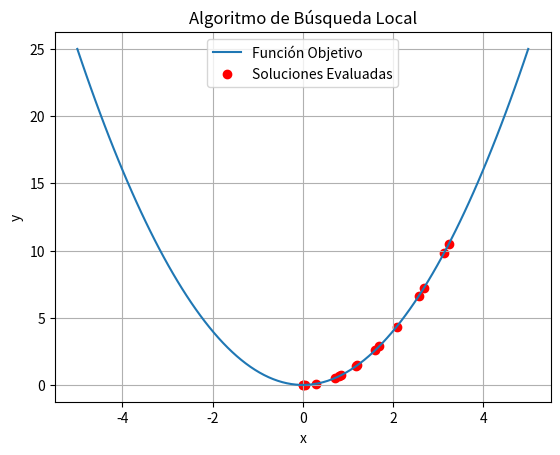

The script that saved this image:
# [redacted]
# [redacted]
#Grupo: 6E1
#Practica: 8/59 Algoritmos de Búsqueda Local

import numpy as np
import matplotlib.pyplot as plt

#Definimos la función objetivo, en este caso una función cuadrática
def objective_function(x):
    return x**2

#Definimos el rango de valores para x
x_values = np.linspace(-5, 5, 100)

#Calculamos los valores de la función objetivo para cada valor de x
y_values = objective_function(x_values)

#Inicializamos la solución inicial aleatoriamente
current_solution = np.random.uniform(-5, 5)

#Establecemos el número máximo de iteraciones
max_iterations = 100

#Inicializamos una lista para almacenar el historial de soluciones
solution_history = [current_solution]

#Iteramos el algoritmo de búsqueda local
for i in range(max_iterations):
    #Evaluamos la función objetivo en la solución actual
    current_cost = objective_function(current_solution)
    
    #Generamos una nueva solución vecina ligeramente modificando la solución actual
    #Aquí podrías implementar diferentes estrategias de búsqueda local, como por ejemplo, perturbación aleatoria
    new_solution = current_solution + np.random.uniform(-0.5, 0.5)
    
    #Calculamos el costo de la nueva solución
    new_cost = objective_function(new_solution)
    
    #Si la nueva solución es mejor que la actual, la aceptamos como la nueva solución actual
    if new_cost < current_cost:
        current_solution = new_solution
        solution_history.append(current_solution)

# Mostramos el proceso de búsqueda local gráficamente
plt.plot(x_values, y_values, label='Función Objetivo')
plt.scatter(solution_history, [objective_function(sol) for sol in solution_history], color='red', label='Soluciones Evaluadas')
plt.xlabel('x')
plt.ylabel('y')
plt.title('Algoritmo de Búsqueda Local')
plt.legend()
plt.grid(True)
plt.show()

# Mostramos la solución final
print("Solución final encontrada:", current_solution)
print("Valor de la función objetivo en la solución final:", objective_function(current_solution))
